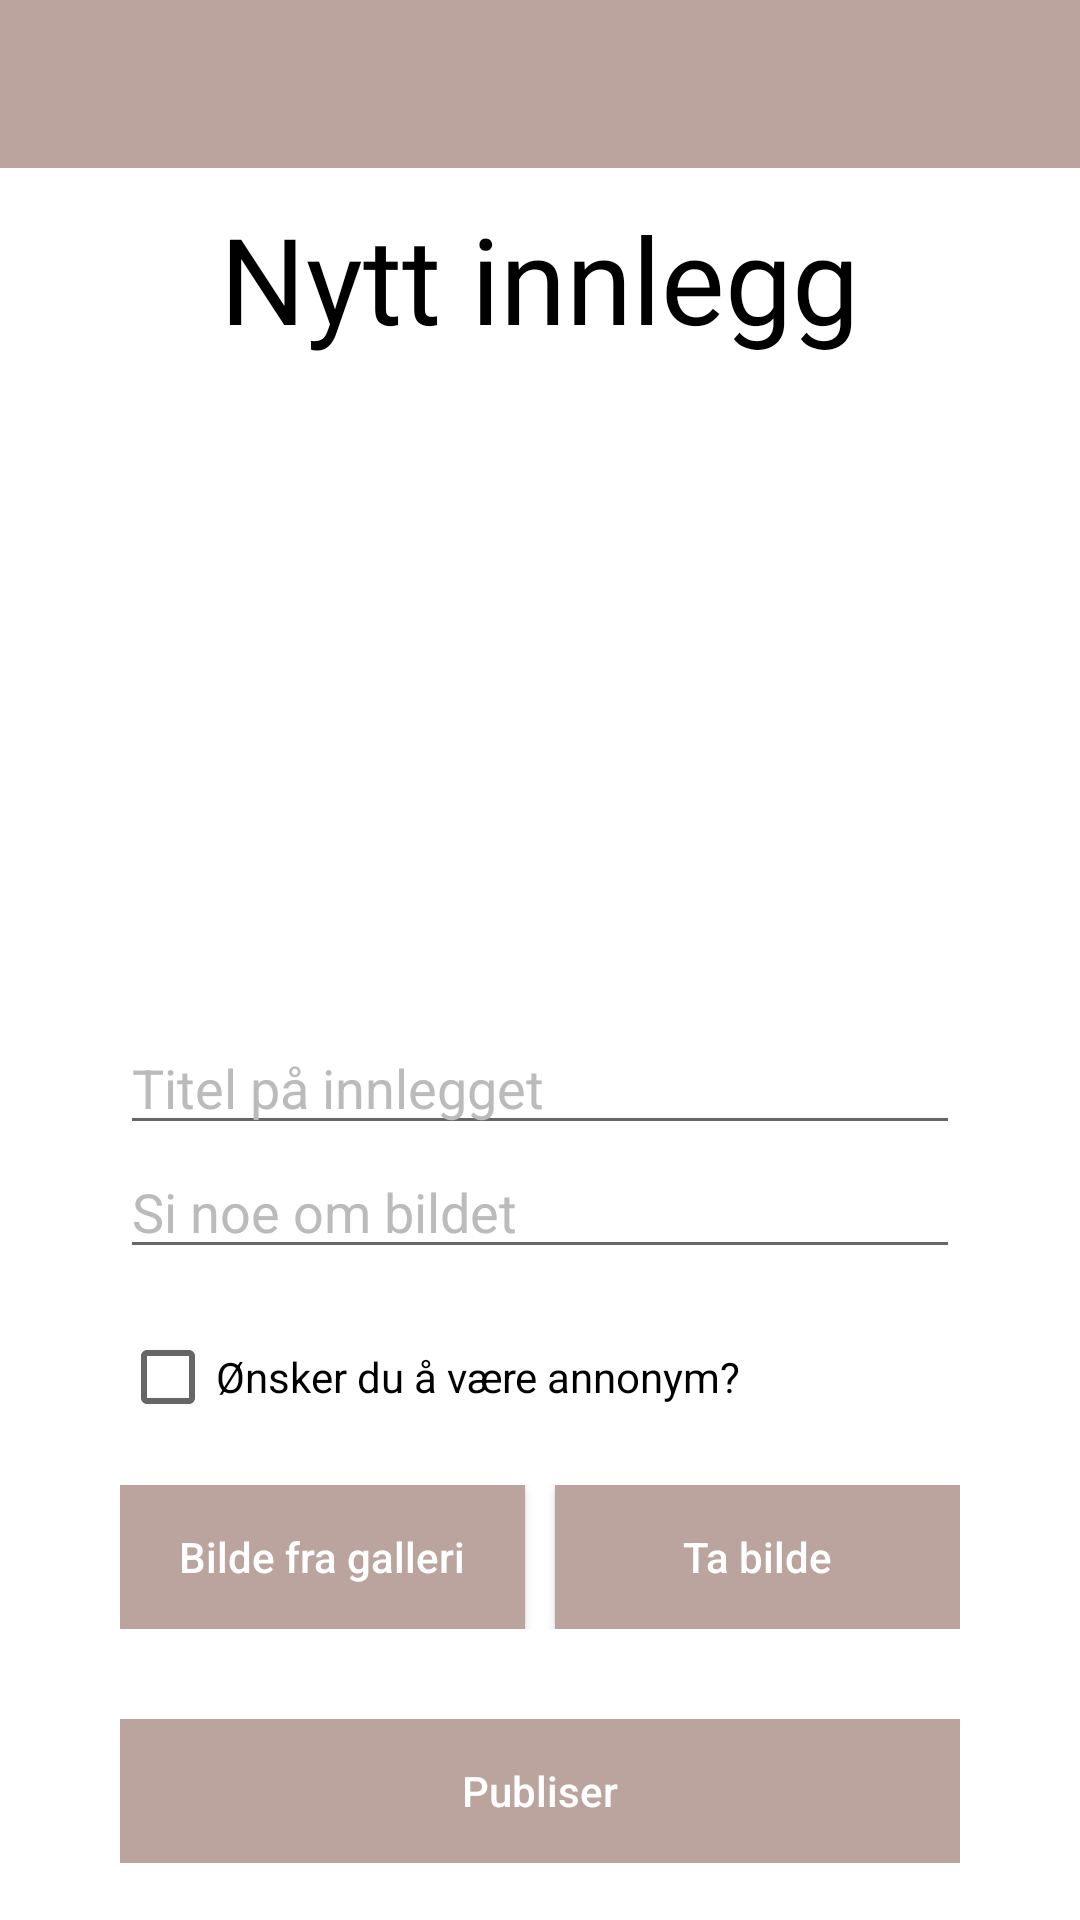

The Android layout XML behind this screen, and the referenced resources:
<!-- AndroidManifest.xml: application theme AppTheme -->
<!-- res/layout/activity_inspiration_newpost.xml -->
<?xml version="1.0" encoding="utf-8"?>
<LinearLayout xmlns:android="http://schemas.android.com/apk/res/android"
    xmlns:app="http://schemas.android.com/apk/res-auto"
    xmlns:tools="http://schemas.android.com/tools"
    android:layout_width="match_parent"
    android:layout_height="match_parent"
    android:orientation="vertical"
    android:background="@color/white"
    tools:context=".inspiration.Inspiration_newpost">
    <include
        layout="@layout/usersettings_toolbar"
        android:layout_width="match_parent"
        android:layout_height="wrap_content"
        android:gravity="top"/>

    <TextView
        android:id="@+id/textView3"
        android:layout_width="wrap_content"
        android:layout_height="wrap_content"
        android:layout_marginTop="10dp"
        android:layout_gravity="center"
        android:fontFamily="@font/roboto_thin"
        android:text="@string/inspiration_newpost"
        android:textAlignment="center"
        android:textColor="@color/black"
        android:textSize="40sp" />

    <ScrollView
        android:layout_width="match_parent"
        android:layout_height="match_parent"
        android:background = "@drawable/white">

        <LinearLayout
            android:layout_width="match_parent"
            android:layout_height="wrap_content"
            android:orientation="vertical">

            <View
                android:id="@+id/divider5"
                android:layout_width="match_parent"
                android:layout_height="21dp"
                android:background="@drawable/white" />

            <ImageView
                android:id="@+id/new_memory_selected_image"
                android:layout_width="match_parent"
                android:layout_height="200dp"
                android:visibility="visible"
                tools:srcCompat="@drawable/ic_baseline_image_24"
                android:contentDescription="@string/app_name"/>

            <EditText
                android:id="@+id/new_memory_title"
                android:layout_width="match_parent"
                android:layout_height="wrap_content"
                android:layout_marginLeft="40dp"
                android:layout_marginRight="40dp"
                android:ems="12"
                android:hint="@string/inspiration_title"
                android:textColor="@color/black"
                android:inputType="textPersonName"
                android:textColorHint="@color/gray"
                android:autofillHints="@string/inspiration_title" />

            <EditText
                android:id="@+id/new_memory_txt"
                android:layout_width="match_parent"
                android:layout_height="wrap_content"
                android:layout_marginLeft="40dp"
                android:layout_marginRight="40dp"
                android:ems="12"
                android:textColor="@color/black"
                android:hint="@string/inspiration_saysomething"
                android:textColorHint="@color/gray"
                android:autofillHints="@string/inspiration_saysomething"
                android:inputType="text" />

            <View
                android:id="@+id/divider11"
                android:layout_width="match_parent"
                android:layout_height="20dp"
                android:background="@drawable/white" />

            <CheckBox
                android:id="@+id/inspiration_checkBox"
                android:layout_width="match_parent"
                android:layout_height="wrap_content"
                android:layout_marginLeft="40dp"
                android:layout_marginRight="40dp"
                android:text="@string/inspiration_checkbox" />

            <View
                android:id="@+id/divider13"
                android:layout_width="match_parent"
                android:layout_height="20dp"
                android:background="@drawable/white" />


            <LinearLayout
                android:layout_width="match_parent"
                android:layout_height="wrap_content"
                android:layout_marginLeft="40dp"
                android:layout_marginRight="40dp"
                android:orientation="horizontal">

                <Button
                    android:id="@+id/gallery"
                    android:layout_width="match_parent"
                    android:layout_height="wrap_content"
                    android:layout_weight="1"
                    android:layout_marginRight="5dp"
                    android:background="@drawable/userprofile_button"
                    android:onClick="openGallery"
                    android:text="@string/inspiration_gallary"
                    android:textAllCaps="false"
                    android:textColor="@color/white" />
                <Button
                    android:id="@+id/camera"
                    android:layout_width="match_parent"
                    android:layout_height="wrap_content"
                    android:layout_weight="1"
                    android:layout_marginLeft="5dp"
                    android:background="@drawable/userprofile_button"
                    android:onClick="openCamera"
                    android:text="@string/inspiration_takePic"
                    android:textAllCaps="false"
                    android:textColor="@color/white" />

            </LinearLayout>





            <View
                android:id="@+id/divider2"
                android:layout_width="match_parent"
                android:layout_height="30dp"
                android:background="@drawable/white"
                />

            <LinearLayout
                android:layout_width="match_parent"
                android:layout_height="wrap_content"
                android:layout_marginLeft="40dp"
                android:layout_marginRight="40dp"
                android:orientation="vertical">

                <Button
                    android:id="@+id/inspiration_save"
                    android:layout_width="match_parent"
                    android:layout_height="wrap_content"
                    android:background="@drawable/userprofile_button"
                    android:onClick="onClick"
                    android:text="@string/inspiration_save"
                    android:textAllCaps="false"
                    android:textColor="@color/white" />


            </LinearLayout>

        </LinearLayout>
    </ScrollView>

</LinearLayout>
<!-- res/layout/usersettings_toolbar.xml (included above) -->
<androidx.appcompat.widget.Toolbar
    xmlns:android="http://schemas.android.com/apk/res/android"
    xmlns:app="http://schemas.android.com/apk/res-auto"
    xmlns:tools="http://schemas.android.com/tools"
    android:id="@+id/toolbar_simpel"
    android:layout_height="wrap_content"
    android:layout_width="match_parent"
    android:fitsSystemWindows="true"
    android:minHeight="?attr/actionBarSize"
    android:background="@color/endcolor">









    <ImageButton
        android:id="@+id/toolbarBack"
        android:layout_width="50dp"
        android:layout_height="50dp"
        android:onClick="userprofileBack"
        app:srcCompat="@drawable/ic_arrow_back"
        android:background="@color/endcolor"
        android:clickable="true"
        android:focusable="true">
    </ImageButton>

    <TextView
        android:layout_width="match_parent"
        android:layout_height="match_parent"
        android:gravity="center"/>
</androidx.appcompat.widget.Toolbar>
<!-- resources referenced by this layout -->
<resources>
  <color name="black">#FF000000</color>
  <color name="endcolor">#BBA49E</color>
  <color name="gray">#bbbbbb</color>
  <color name="white">#FFFFFFFF</color>
  <!-- drawable ic_arrow_back (drawable) -->
  <vector xmlns:android="http://schemas.android.com/apk/res/android"
      android:width="35dp"
      android:height="35dp"
      android:viewportWidth="24"
      android:viewportHeight="24"
      android:tint="@color/endcolor">
    <path
        android:fillColor="@android:color/white"
        android:pathData="M20,11H7.83l5.59,-5.59L12,4l-8,8 8,8 1.41,-1.41L7.83,13H20v-2z"/>
  </vector>
  <!-- drawable userprofile_button (drawable) -->
  <?xml version="1.0" encoding="utf-8"?>
  <shape xmlns:android="http://schemas.android.com/apk/res/android" >
  
  
      <solid android:color="@color/endcolor" />
  
      <corners android:radius="0dp" />
  
  </shape>
  <!-- drawable white (drawable) -->
  <?xml version="1.0" encoding="utf-8"?>
  <shape xmlns:android="http://schemas.android.com/apk/res/android">
      <solid android:color="@color/white" />
  
      <corners android:radius="0dp" />
  </shape>
  <string name="app_name">Knittersbox</string>
  <string name="inspiration_checkbox">Ønsker du å være annonym?</string>
  <string name="inspiration_gallary">Bilde fra galleri</string>
  <string name="inspiration_newpost">Nytt innlegg</string>
  <string name="inspiration_save">Publiser</string>
  <string name="inspiration_saysomething">Si noe om bildet</string>
  <string name="inspiration_takePic">Ta bilde</string>
  <string name="inspiration_title">Titel på innlegget</string>
  <style name="AppTheme" parent="Theme.AppCompat.Light.NoActionBar">
          
  
          <item name="colorPrimary">@color/purple_500</item>
          <item name="colorPrimaryVariant">@color/purple_700</item>
          <item name="colorOnPrimary">@color/white</item>
          
          <item name="colorSecondary">@color/teal_200</item>
          <item name="colorSecondaryVariant">@color/teal_700</item>
          <item name="colorOnSecondary">@color/black</item>
          
          <item name="android:statusBarColor" tools:targetApi="l">?attr/colorPrimaryVariant</item>
          
      </style>
  <color name="purple_500">#FF6200EE</color>
  <color name="purple_700">#FF3700B3</color>
  <color name="teal_200">#FF03DAC5</color>
  <color name="teal_700">#FF018786</color>
</resources>
